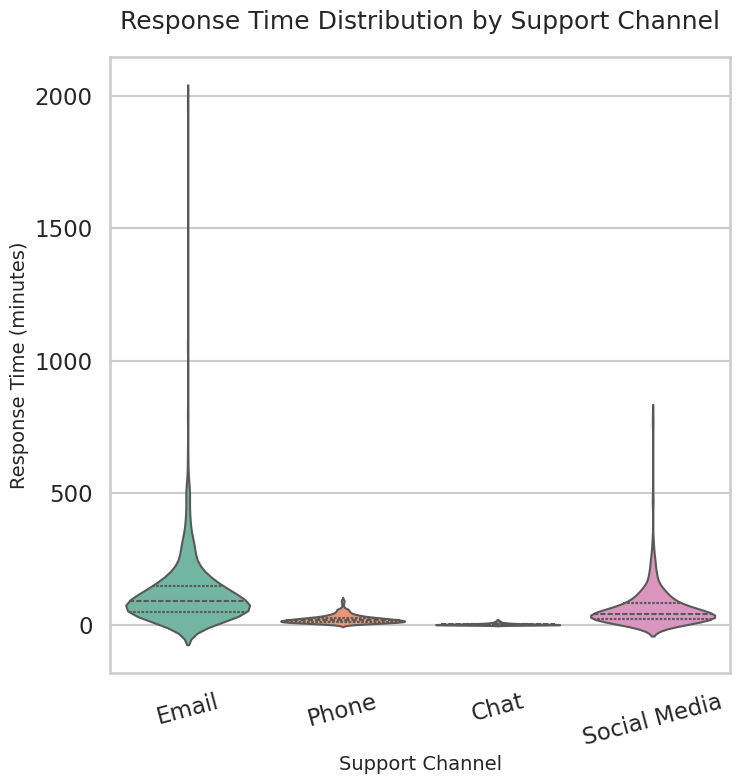

Python code for this plot:
import seaborn as sns
import matplotlib.pyplot as plt
import pandas as pd
import numpy as np

# Synthetic data (same seed = reproducible)
np.random.seed(42)
channels = ['Email', 'Phone', 'Chat', 'Social Media']
n = 500
data = {
    'Channel': np.repeat(channels, n),
    'Response Time (minutes)': np.concatenate([
        np.random.lognormal(4.5, 0.8, n),
        np.random.lognormal(3.0, 0.6, n),
        np.random.lognormal(1.2, 0.7, n),
        np.random.lognormal(3.8, 0.9, n),
    ])
}
df = pd.DataFrame(data)

sns.set_style("whitegrid")
sns.set_context("talk")
plt.figure(figsize=(8, 8))
sns.violinplot(data=df, x='Channel', y='Response Time (minutes)',
               palette='Set2', inner='quartile', linewidth=1.5)
plt.title('Response Time Distribution by Support Channel', fontsize=18, pad=20)
plt.xlabel('Support Channel', fontsize=14)
plt.ylabel('Response Time (minutes)', fontsize=14)
plt.xticks(rotation=15)
plt.savefig('chart.png', dpi=64, bbox_inches='tight', facecolor='white')
